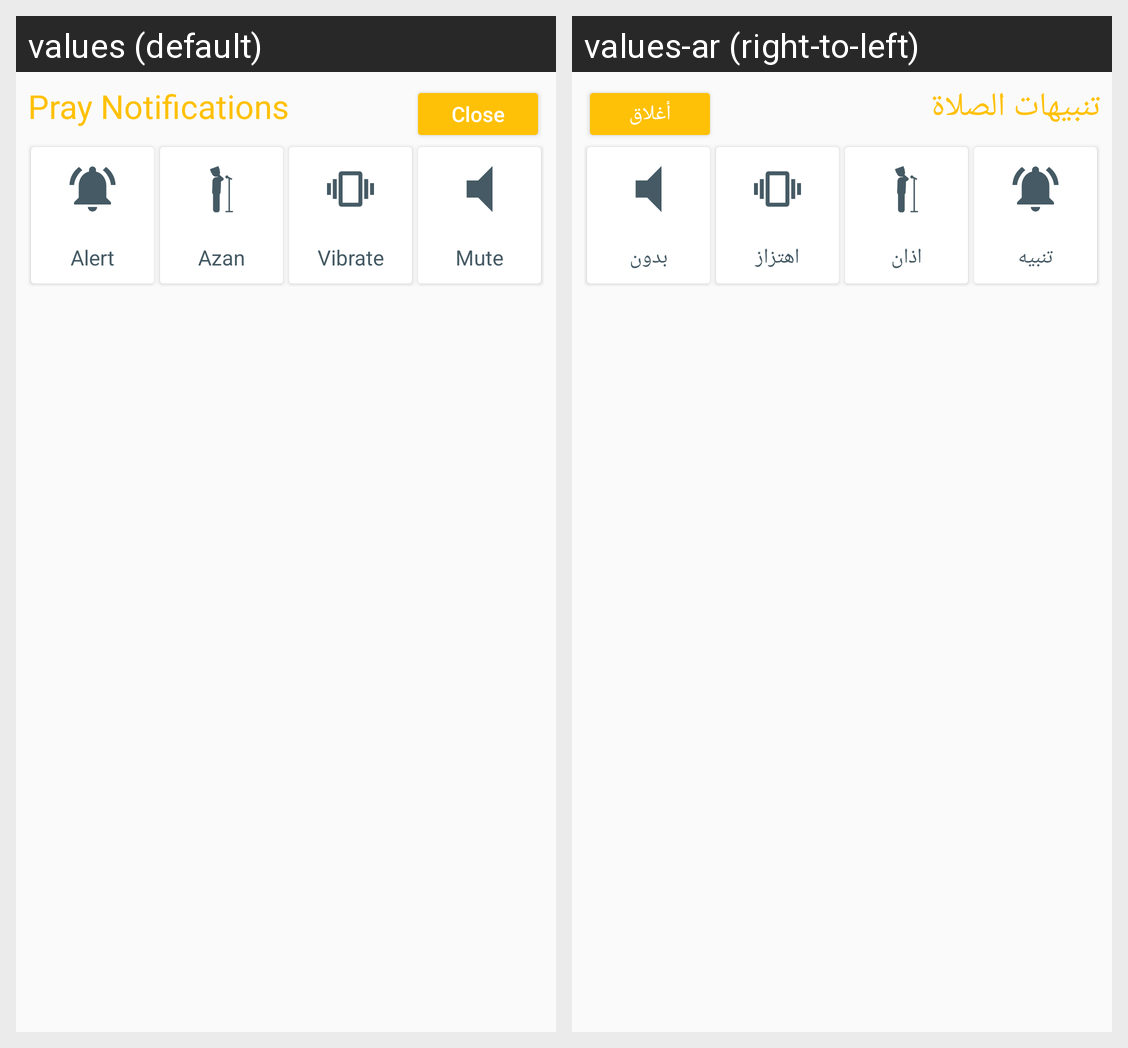

The same Android screen rendered under two of its app's locales, left to right. List the strings drawn on it with the default value and each locale's translation.
Android screen res/layout/fragment_azan_notification_sheet.xml rendered under 2 locales, left to right: values (default), values-ar (right-to-left). Device: Nexus 5 (rendered at 1080×1920; each locale shown at half size, 540×960, under a caption strip naming it); theme AppTheme.NoActionBar.
Strings drawn on this screen, with the default value and each locale's value (text and hints the layout hard-codes, and strings that could not be matched under every locale, appear in the picture but are not listed):

pray_notification
  values: Pray Notifications
  values-ar: تنبيهات الصلاة

close
  values: Close
  values-ar: أغلاق

alert
  values: Alert
  values-ar: تنبيه

azan
  values: Azan
  values-ar: اذان

vibrate
  values: Vibrate
  values-ar: اهتزاز

mute
  values: Mute
  values-ar: بدون
